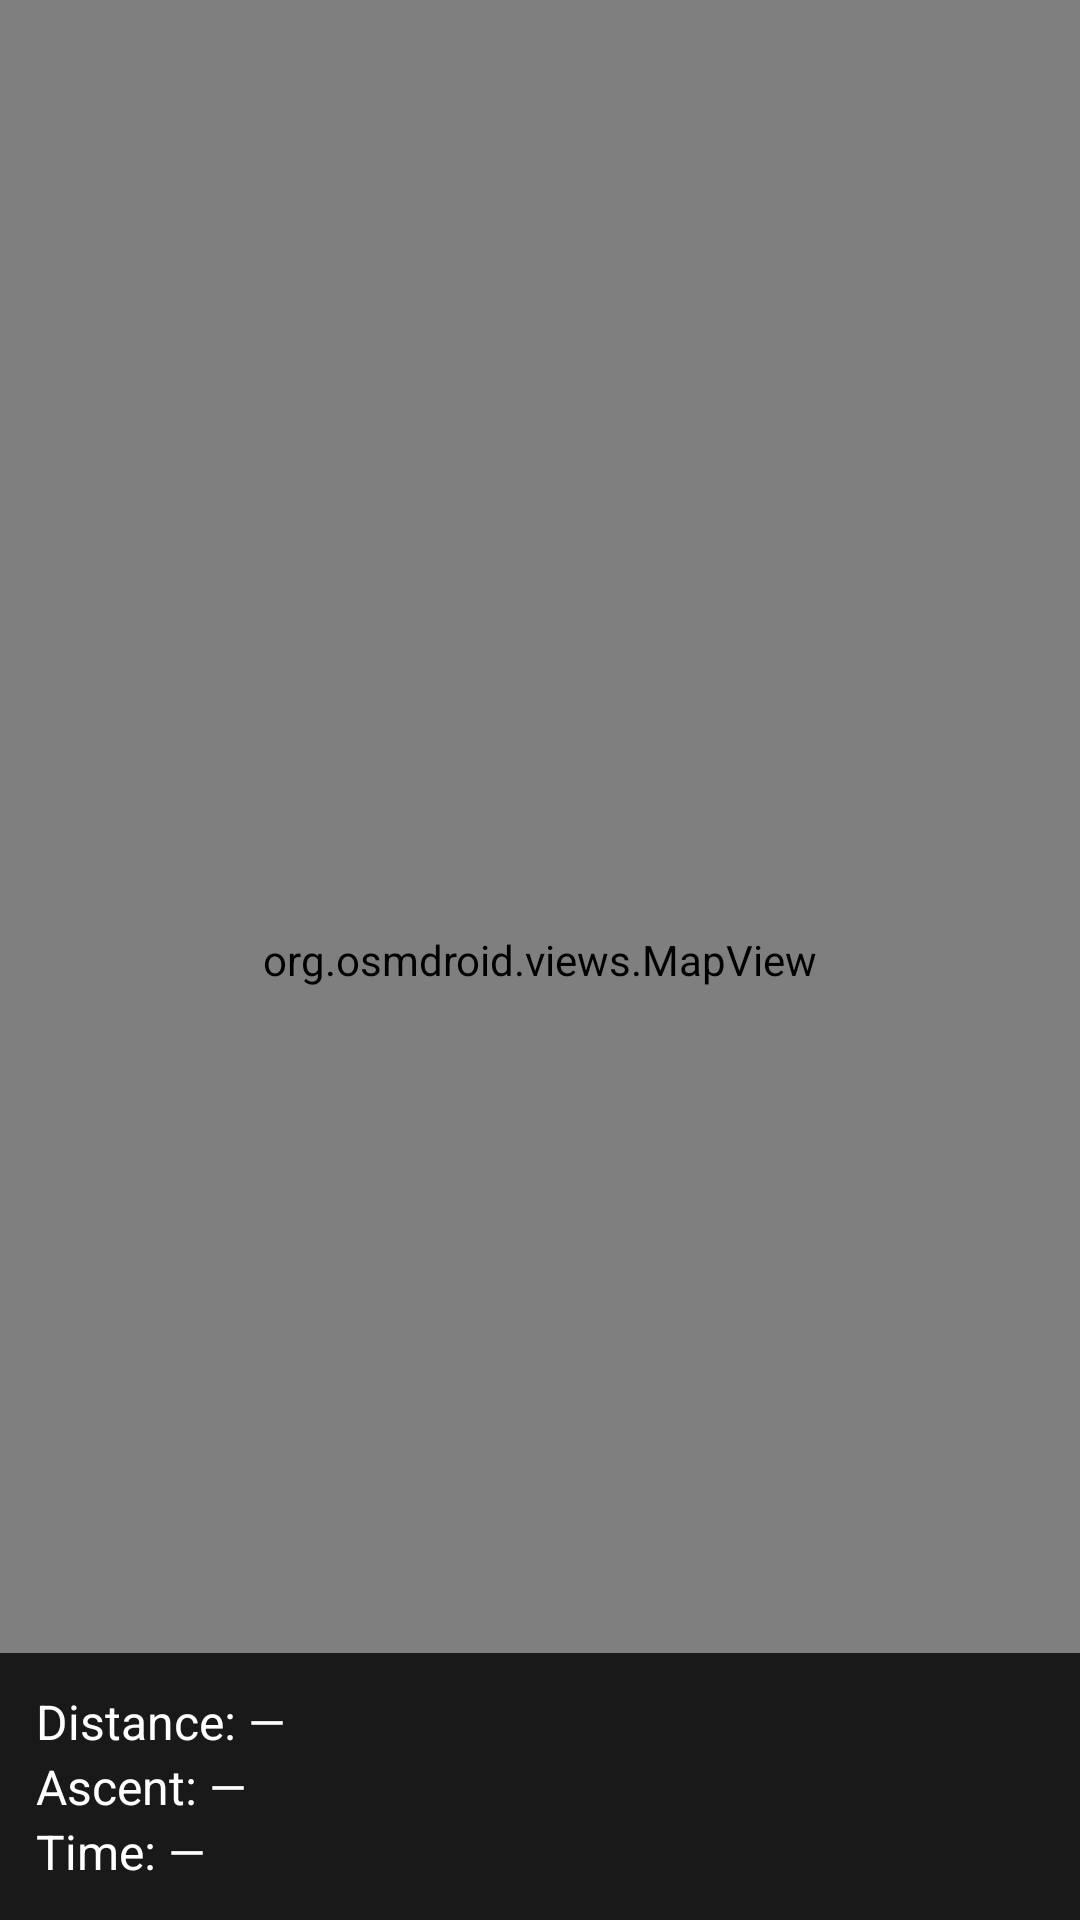

Here is an Android app screen rendered from its layout file. Give the layout XML and the strings, colors and styles it references.
<!-- AndroidManifest.xml: application theme Theme.YourApp -->
<!-- res/layout/activity_main.xml -->
<?xml version="1.0" encoding="utf-8"?>
<androidx.coordinatorlayout.widget.CoordinatorLayout xmlns:android="http://schemas.android.com/apk/res/android"
    xmlns:app="http://schemas.android.com/apk/res-auto"
    android:id="@+id/root"
    android:layout_width="match_parent"
    android:layout_height="match_parent">

    <org.osmdroid.views.MapView
        android:id="@+id/map"
        android:layout_width="match_parent"
        android:layout_height="match_parent" />

    <LinearLayout
        android:id="@+id/statsPanel"
        android:layout_width="match_parent"
        android:layout_height="wrap_content"
        android:orientation="vertical"
        android:padding="12dp"
        android:background="#CC000000"
        app:layout_behavior="@string/bottom_sheet_behavior"
        app:behavior_hideable="false"
        app:behavior_fitToContents="true"
        app:behavior_peekHeight="96dp">

        <TextView
            android:id="@+id/statsDistance"
            android:layout_width="wrap_content"
            android:layout_height="wrap_content"
            android:text="Distance: —"
            android:textColor="#FFFFFF"
            android:textSize="16sp" />

        <TextView
            android:id="@+id/statsAscent"
            android:layout_width="wrap_content"
            android:layout_height="wrap_content"
            android:text="Ascent: —"
            android:textColor="#FFFFFF"
            android:textSize="16sp" />

        <TextView
            android:id="@+id/statsTime"
            android:layout_width="wrap_content"
            android:layout_height="wrap_content"
            android:text="Time: —"
            android:textColor="#FFFFFF"
            android:textSize="16sp" />

    </LinearLayout>

</androidx.coordinatorlayout.widget.CoordinatorLayout>
<!-- resources referenced by this layout -->
<resources>
  <style name="Theme.YourApp" parent="Theme.Material3.DayNight.NoActionBar">
  
          
          <item name="colorPrimary">@color/colorPrimary</item>
          <item name="colorSecondary">@color/colorSecondary</item>
  
          
          <item name="android:windowSplashScreenBackground">@color/storm_background</item>
          <item name="android:windowSplashScreenAnimatedIcon">@mipmap/ic_launcher</item>
          <item name="android:windowSplashScreenIconBackgroundColor">@color/storm_background</item>
  
      </style>
  <color name="colorPrimary">#2E3338</color>
  <color name="colorSecondary">#E87722</color>
  <color name="storm_background">#2E3338</color>
</resources>
